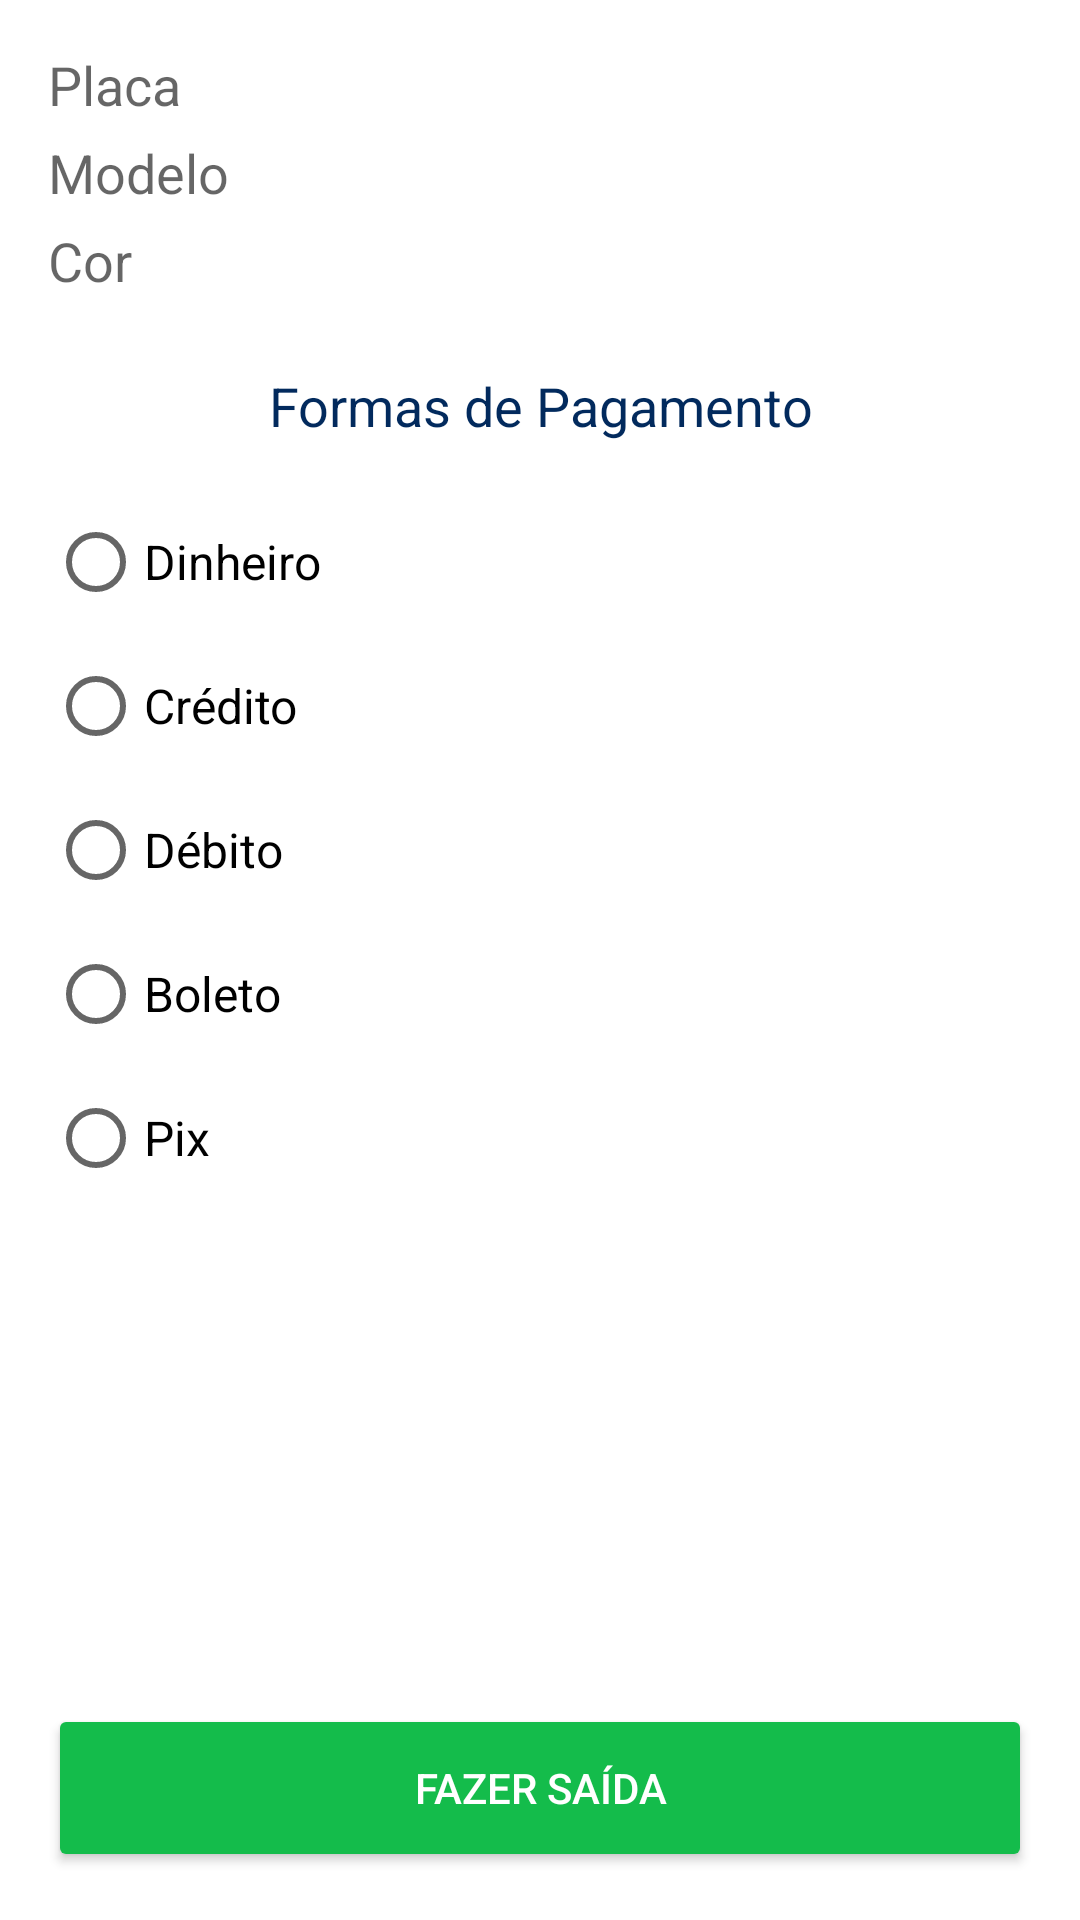

The Android layout XML behind this screen, and the referenced resources:
<!-- AndroidManifest.xml: application theme Theme.JumpTest -->
<!-- res/layout/activity_vehicle_details.xml -->
<?xml version="1.0" encoding="utf-8"?>
<androidx.constraintlayout.widget.ConstraintLayout xmlns:android="http://schemas.android.com/apk/res/android"
    xmlns:app="http://schemas.android.com/apk/res-auto"
    xmlns:tools="http://schemas.android.com/tools"
    android:layout_width="match_parent"
    android:layout_height="match_parent"
    tools:context=".VehicleDetailsActivity">

    <LinearLayout
        android:id="@+id/linearLayoutVehicleDetails"
        android:layout_width="match_parent"
        android:layout_height="wrap_content"
        android:layout_marginStart="16dp"
        android:layout_marginTop="16dp"
        android:layout_marginEnd="16dp"
        android:background="@drawable/rect"
        android:gravity="center"
        android:orientation="vertical"
        app:layout_constraintEnd_toEndOf="parent"
        app:layout_constraintStart_toStartOf="parent"
        app:layout_constraintTop_toTopOf="parent">

        <TextView
            android:id="@+id/textViewPlateDetails"
            android:hint="@string/plate"
            android:textSize="18sp"
            android:layout_width="match_parent"
            android:layout_height="match_parent"/>

        <Space
            android:layout_width="100dp"
            android:layout_height="5dp"/>

        <TextView
            android:id="@+id/textViewModelDetails"
            android:hint="@string/model"
            android:textSize="18sp"
            android:layout_width="match_parent"
            android:layout_height="match_parent"/>

        <Space
            android:layout_width="100dp"
            android:layout_height="5dp"/>

        <TextView
            android:id="@+id/textViewColorDetails"
            android:hint="@string/color"
            android:textSize="18sp"
            android:layout_width="match_parent"
            android:layout_height="match_parent"/>

    </LinearLayout>

    <TextView
        android:id="@+id/textViewPaymentMethods"
        android:layout_width="match_parent"
        android:layout_height="wrap_content"
        android:layout_marginStart="16dp"
        android:layout_marginTop="24dp"
        android:layout_marginEnd="16dp"
        android:hint="@string/payment_methods"
        android:textAlignment="center"
        android:textColorHint="@color/blue"
        android:textSize="18sp"
        app:layout_constraintEnd_toEndOf="parent"
        app:layout_constraintStart_toStartOf="parent"
        app:layout_constraintTop_toBottomOf="@+id/linearLayoutVehicleDetails" />

    <RadioGroup
        android:id="@+id/radioGroupDetails"
        android:layout_width="match_parent"
        android:layout_height="wrap_content"
        android:layout_marginStart="16dp"
        android:layout_marginTop="16dp"
        android:layout_marginEnd="16dp"
        android:orientation="vertical"
        app:layout_constraintEnd_toEndOf="parent"
        app:layout_constraintStart_toStartOf="parent"
        app:layout_constraintTop_toBottomOf="@+id/textViewPaymentMethods">

        <RadioButton
            android:id="@+id/btnRadioMoney"
            android:layout_width="wrap_content"
            android:layout_height="wrap_content"
            android:text="@string/payment_money"
            android:textSize="16sp"
            android:onClick="onRadioButtonDetails"/>

        <RadioButton
            android:id="@+id/btnRadioCredit"
            android:layout_width="wrap_content"
            android:layout_height="wrap_content"
            android:text="@string/payment_credit"
            android:textSize="16sp"
            android:onClick="onRadioButtonDetails"/>

        <RadioButton
            android:id="@+id/btnRadioDebit"
            android:layout_width="wrap_content"
            android:layout_height="wrap_content"
            android:text="@string/payment_debit"
            android:textSize="16sp"
            android:onClick="onRadioButtonDetails"/>

        <RadioButton
            android:id="@+id/btnRadioTicket"
            android:layout_width="wrap_content"
            android:layout_height="wrap_content"
            android:text="@string/payment_ticket"
            android:textSize="16sp"
            android:onClick="onRadioButtonDetails"/>

        <RadioButton
            android:id="@+id/btnRadioPix"
            android:layout_width="wrap_content"
            android:layout_height="wrap_content"
            android:text="@string/payment_pix"
            android:textSize="16sp"
            android:onClick="onRadioButtonDetails"/>
    </RadioGroup>

    <Button
        android:id="@+id/btnVehicleEnter"
        android:layout_width="match_parent"
        android:layout_height="56dp"
        android:layout_marginStart="16dp"
        android:layout_marginTop="24dp"
        android:layout_marginEnd="16dp"
        android:layout_marginBottom="16dp"
        android:backgroundTint="@color/green"
        android:hint="@string/btn_vehicle_out"
        android:textColorHint="@color/white"
        app:layout_constraintBottom_toBottomOf="parent"
        app:layout_constraintEnd_toEndOf="parent"
        app:layout_constraintStart_toStartOf="parent" />

</androidx.constraintlayout.widget.ConstraintLayout>
<!-- resources referenced by this layout -->
<resources>
  <color name="blue">#022A5D</color>
  <color name="green">#14BC4B</color>
  <color name="white">#FFFFFFFF</color>
  <string name="btn_vehicle_out">FAZER SAÍDA</string>
  <string name="color">Cor</string>
  <string name="model">Modelo</string>
  <string name="payment_credit">Crédito</string>
  <string name="payment_debit">Débito</string>
  <string name="payment_methods">Formas de Pagamento</string>
  <string name="payment_money">Dinheiro</string>
  <string name="payment_pix">Pix</string>
  <string name="payment_ticket">Boleto</string>
  <string name="plate">Placa</string>
  <style name="Theme.JumpTest" parent="Theme.MaterialComponents.DayNight.DarkActionBar">
          
          <item name="colorPrimary">@color/blue</item>
          <item name="colorPrimaryVariant">@color/purple_700</item>
          <item name="colorOnPrimary">@color/white</item>
          
  
          <item name="colorSecondary">#14BC4B</item>
          <item name="colorSecondaryVariant">@color/teal_700</item>
          <item name="colorOnSecondary">@color/black</item>
          
          <item name="android:statusBarColor">?attr/colorPrimaryVariant</item>
          
      </style>
  <color name="purple_700">#FF3700B3</color>
  <color name="teal_700">#FF018786</color>
  <color name="black">#FF000000</color>
</resources>
